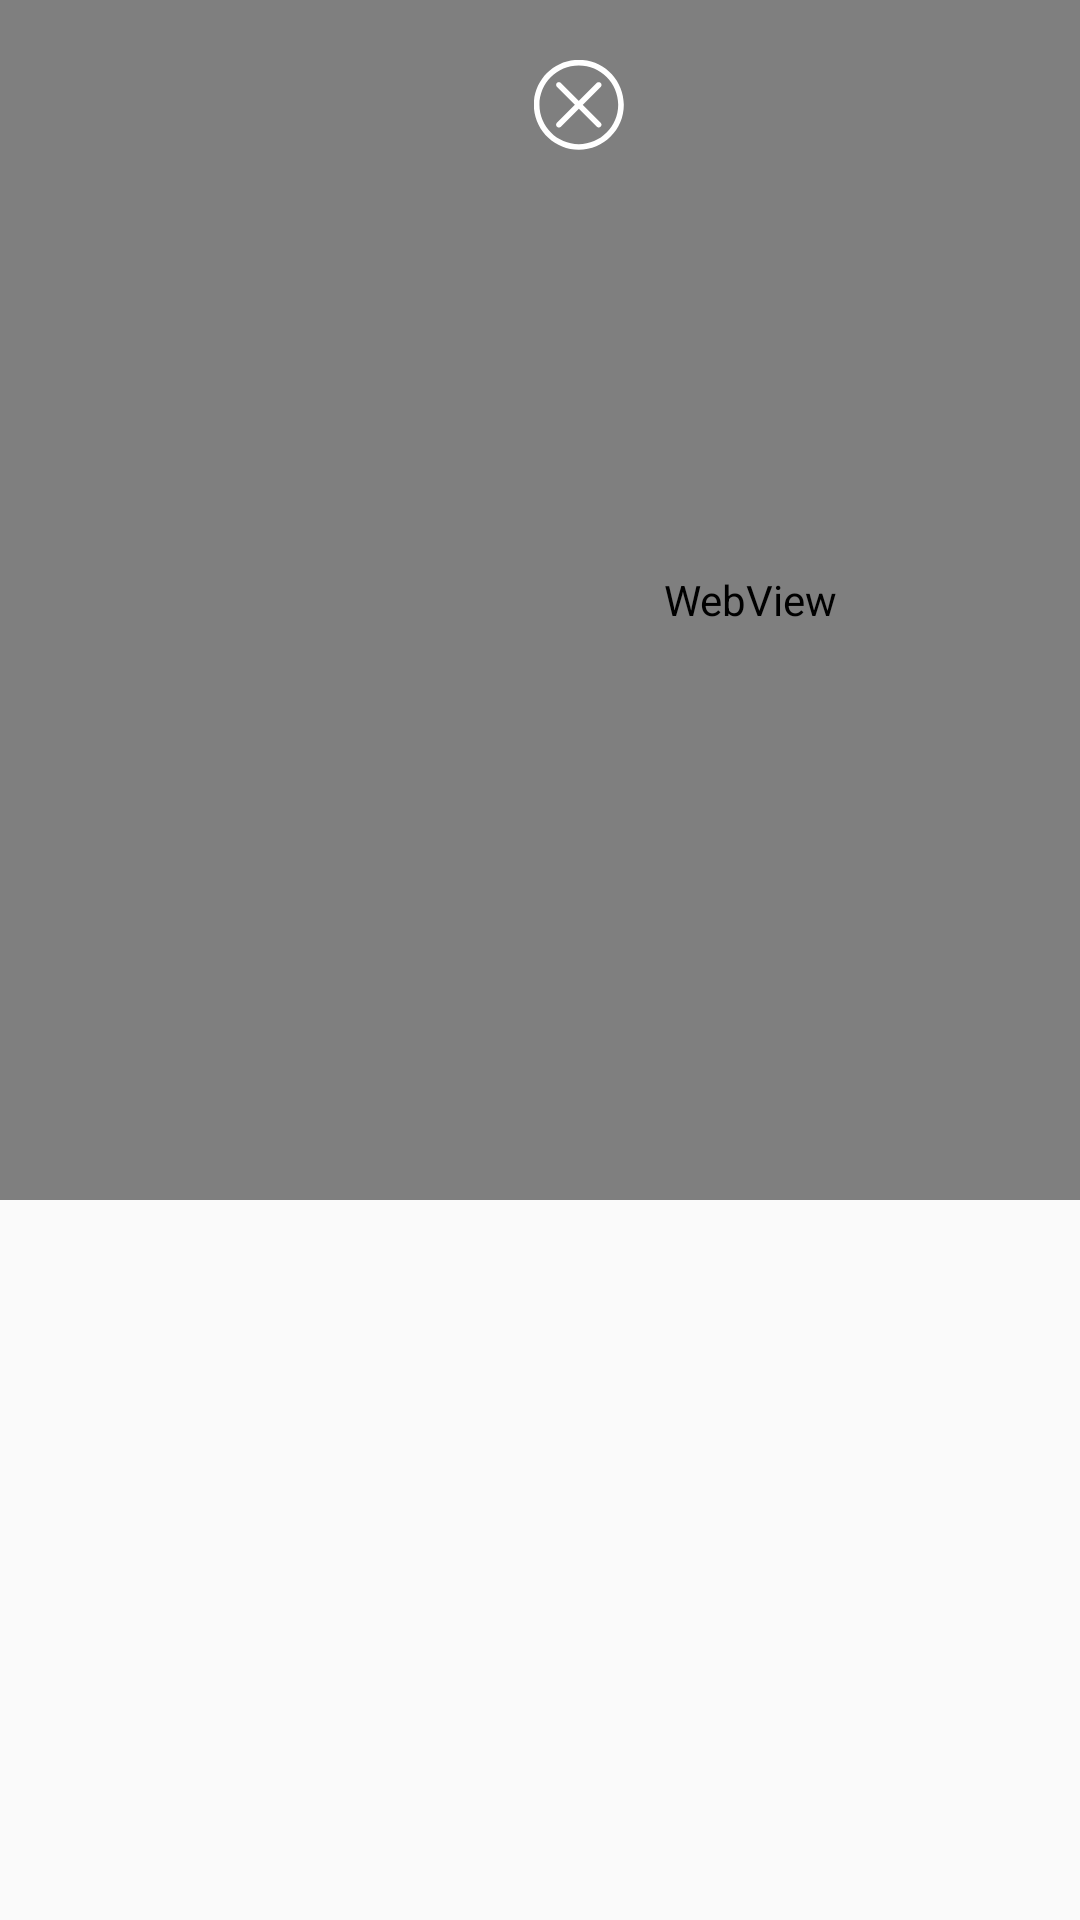

Android layout source for this screen:
<!-- AndroidManifest.xml: application theme AppTheme -->
<!-- res/layout/dialog_view_3d.xml -->
<?xml version="1.0" encoding="utf-8"?>
<LinearLayout xmlns:android="http://schemas.android.com/apk/res/android"
    android:orientation="vertical"
    android:layout_width="500dp"
    android:layout_height="match_parent">

    <FrameLayout
        android:layout_width="match_parent"
        android:layout_height="match_parent">
        <WebView
            android:id="@+id/wv_product_model"
            android:layout_width="500dp"
            android:layout_height="400dp" />
        <LinearLayout
            android:layout_width="386dp"
            android:layout_height="wrap_content"
            android:layout_marginTop="@dimen/dp10"
            android:gravity="center"
            android:paddingTop="@dimen/dp10"
            >
            <ImageView
                android:id="@+id/img_cancel"
                android:layout_width="30dp"
                android:layout_height="30dp"
                android:src="@drawable/ic_cancel"
                />
        </LinearLayout>
    </FrameLayout>


</LinearLayout>
<!-- resources referenced by this layout -->
<resources>
  <dimen name="dp10">10dp</dimen>
  <!-- drawable ic_cancel (drawable) -->
  <vector android:height="24dp" android:viewportHeight="511.99997"
      android:viewportWidth="511.99997" android:width="24dp" xmlns:android="http://schemas.android.com/apk/res/android">
      <path android:fillColor="#FFFFFF" android:pathData="m255,-1c-141.387,0 -256,114.613 -256,256s114.613,256 256,256 256,-114.613 256,-256c-0.168,-141.316 -114.684,-255.832 -256,-256zM255,479c-123.711,0 -224,-100.289 -224,-224s100.289,-224 224,-224 224,100.289 224,224c-0.133,123.656 -100.344,223.867 -224,224zM255,479"/>
      <path android:fillColor="#FFFFFF" android:pathData="m379.449,130.551c-6.25,-6.246 -16.379,-6.246 -22.625,0l-101.824,101.824 -101.824,-101.824c-6.141,-6.355 -16.27,-6.531 -22.625,-0.391 -6.355,6.137 -6.531,16.266 -0.391,22.621 0.129,0.133 0.258,0.266 0.391,0.395l101.824,101.824 -101.824,101.824c-6.355,6.137 -6.531,16.266 -0.391,22.625 6.137,6.355 16.266,6.531 22.621,0.391 0.133,-0.129 0.266,-0.258 0.395,-0.391l101.824,-101.824 101.824,101.824c6.355,6.137 16.484,5.961 22.621,-0.395 5.988,-6.199 5.988,-16.031 0,-22.23l-101.82,-101.824 101.824,-101.824c6.246,-6.246 6.246,-16.375 0,-22.625zM379.449,130.551"/>
  </vector>
  <style name="AppTheme" parent="Theme.AppCompat.Light.NoActionBar">
          
          <item name="colorPrimary">@color/color_tranparent</item>
          <item name="colorPrimaryDark">@color/color_cus_light_blue</item>
          <item name="colorAccent">@color/color_black</item>
          <item name="android:windowContentOverlay">@null</item>
          <item name="windowActionBarOverlay">true</item>
          <item name="bottomSheetDialogTheme">@style/AppBottomSheetDialogTheme</item>
      </style>
  <color name="color_tranparent">#10000000</color>
  <color name="color_cus_light_blue">#466EF0</color>
  <color name="color_black">#333333</color>
  <style name="AppBottomSheetDialogTheme" parent="Theme.Design.Light.BottomSheetDialog">
          <item name="bottomSheetStyle">@style/AppModalStyle</item>
      </style>
  <style name="AppModalStyle" parent="Widget.Design.BottomSheet.Modal">
          <item name="android:background">@drawable/bottom_up_background</item>
      </style>
  <!-- drawable bottom_up_background (drawable) -->
  <?xml version="1.0" encoding="utf-8"?>
  <shape xmlns:android="http://schemas.android.com/apk/res/android"
      android:shape="rectangle">
      <solid android:color="@android:color/white"/>
      <corners android:topLeftRadius="@dimen/dp25"
          android:topRightRadius="@dimen/dp25"/>
  
  </shape>
  <dimen name="dp25">25dp</dimen>
</resources>
